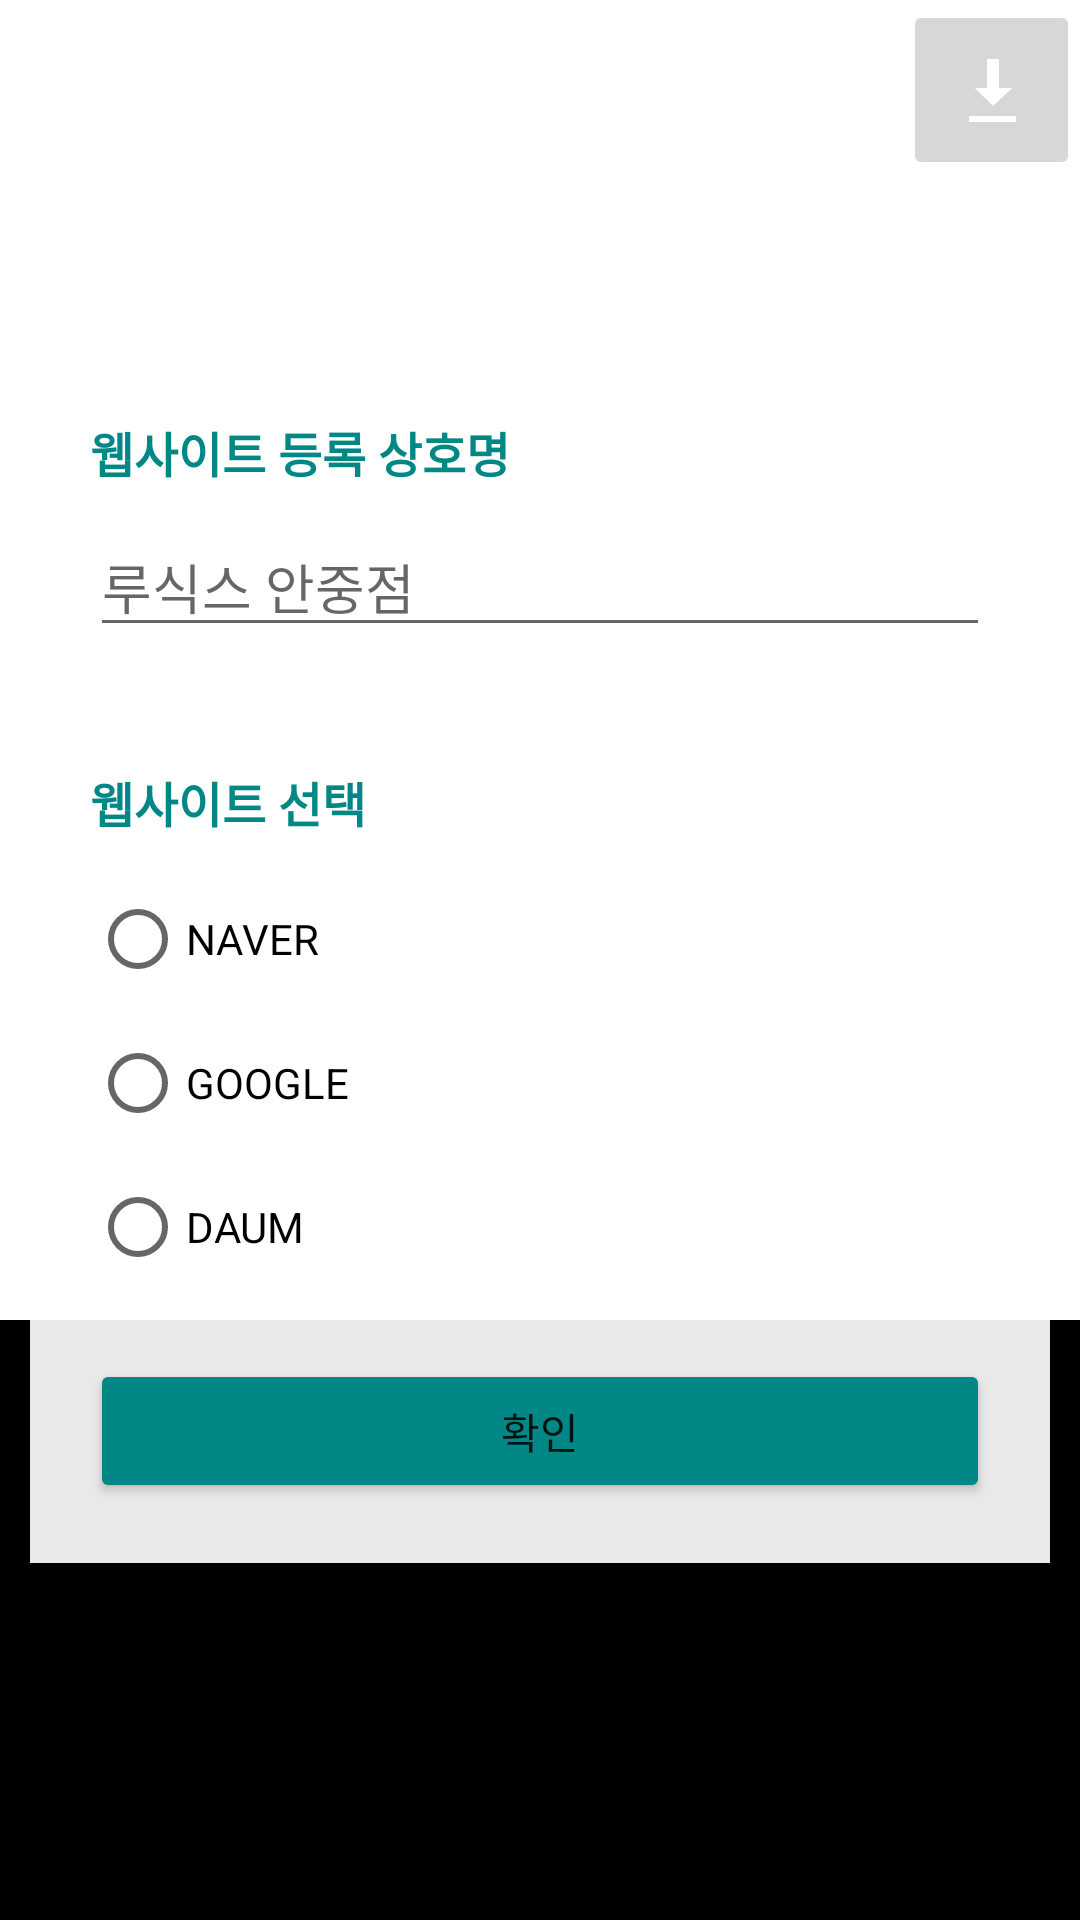

Layout XML and referenced resources for this Android screen:
<!-- AndroidManifest.xml: application theme Theme.VerseBe -->
<!-- res/layout/scrap_dialog.xml -->
<?xml version="1.0" encoding="utf-8"?>
<androidx.constraintlayout.widget.ConstraintLayout xmlns:android="http://schemas.android.com/apk/res/android"
    xmlns:app="http://schemas.android.com/apk/res-auto"
    xmlns:tools="http://schemas.android.com/tools"
    android:layout_width="match_parent"
    android:layout_height="match_parent">

    <ImageButton
        android:id="@+id/poster_save_button4"
        android:layout_width="59dp"
        android:layout_height="60dp"
        app:layout_constraintEnd_toEndOf="parent"
        app:layout_constraintTop_toTopOf="parent"
        app:srcCompat="@android:drawable/stat_sys_download" />

    <ScrollView
        android:id="@+id/poster_view"
        android:layout_width="match_parent"
        android:layout_height="match_parent"
        tools:layout_editor_absoluteX="413dp"
        tools:layout_editor_absoluteY="1dp">

        <LinearLayout
            android:id="@+id/poster_view_l"
            android:layout_width="match_parent"
            android:layout_height="wrap_content"
            android:orientation="vertical" />
    </ScrollView>

    <LinearLayout
        android:layout_width="match_parent"
        android:layout_height="wrap_content"
        android:orientation="vertical"
        app:layout_constraintBottom_toBottomOf="@+id/poster_view">

        <LinearLayout
            android:layout_width="match_parent"
            android:layout_height="match_parent"
            android:orientation="horizontal" />

        <androidx.recyclerview.widget.RecyclerView
            android:id="@+id/image_recyclerview"
            android:layout_width="match_parent"
            android:layout_height="200dp"
            android:background="@color/black"
            android:foregroundGravity="center_vertical" />
    </LinearLayout>

    <LinearLayout
        android:layout_width="match_parent"
        android:layout_height="wrap_content"
        android:layout_margin="10dp"
        android:background="#E9FFFFFF"
        android:orientation="vertical"
        android:padding="20dp"
        app:layout_constraintBottom_toBottomOf="parent"
        app:layout_constraintEnd_toEndOf="parent"
        app:layout_constraintHorizontal_bias="0.5"
        app:layout_constraintStart_toStartOf="parent"
        app:layout_constraintTop_toTopOf="parent">

        <TextView
            android:id="@+id/textView4"
            android:layout_width="match_parent"
            android:layout_height="wrap_content"
            android:layout_marginBottom="10dp"
            android:background="@color/white"
            android:fontFamily="sans-serif"
            android:text="웹사이트 등록 상호명"
            android:textColor="@color/teal_700"
            android:textSize="16sp"
            android:textStyle="bold" />

        <EditText
            android:id="@+id/scrap_storename"
            android:layout_width="match_parent"
            android:layout_height="wrap_content"
            android:layout_marginBottom="20dp"
            android:ems="10"
            android:hint="루식스 안중점"
            android:inputType="textPersonName" />

        <TextView
            android:id="@+id/textView6"
            android:layout_width="match_parent"
            android:layout_height="wrap_content"
            android:layout_marginTop="20dp"
            android:layout_marginBottom="10dp"
            android:text="웹사이트 선택"
            android:textAllCaps="false"
            android:textColor="@color/teal_700"
            android:textSize="16sp"
            android:textStyle="bold" />

        <RadioGroup
            android:id="@+id/scrap_radio_group"
            android:layout_width="match_parent"
            android:layout_height="wrap_content"
            android:layout_marginBottom="20dp">

            <RadioButton
                android:id="@+id/scrap_naver_radioButton"
                android:layout_width="match_parent"
                android:layout_height="wrap_content"
                android:text="NAVER" />

            <RadioButton
                android:id="@+id/scrap_google_radioButton"
                android:layout_width="match_parent"
                android:layout_height="wrap_content"
                android:text="GOOGLE" />

            <RadioButton
                android:id="@+id/scrap_daum_radioButton"
                android:layout_width="match_parent"
                android:layout_height="wrap_content"
                android:text="DAUM" />
        </RadioGroup>

        <Button
            android:id="@+id/scrap_start_button"
            android:layout_width="match_parent"
            android:layout_height="wrap_content"
            android:text="확인"
            app:backgroundTint="@color/teal_700" />

    </LinearLayout>
</androidx.constraintlayout.widget.ConstraintLayout>
<!-- resources referenced by this layout -->
<resources>
  <color name="black">#FF000000</color>
  <color name="teal_700">#FF018786</color>
  <color name="white">#FFFFFFFF</color>
  <style name="Theme.VerseBe" parent="Theme.MaterialComponents.DayNight.DarkActionBar">
          
          <item name="colorPrimary">@color/black</item>
          <item name="colorPrimaryVariant">@color/light_gray1</item>
          <item name="colorOnPrimary">@color/white</item>
          
          <item name="colorSecondary">@color/teal_200</item>
          <item name="colorSecondaryVariant">@color/teal_700</item>
          <item name="colorOnSecondary">@color/black</item>
          
          <item name="android:statusBarColor" tools:targetApi="l">?attr/colorPrimaryVariant</item>
          
      </style>
  <color name="light_gray1">#2E3133</color>
  <color name="teal_200">#FF03DAC5</color>
</resources>
